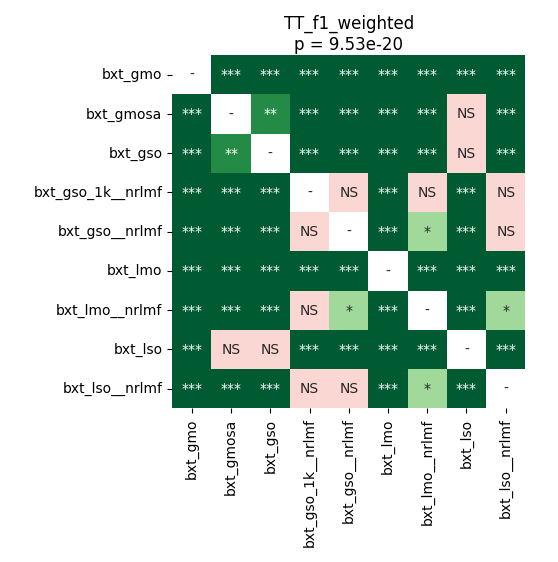

Data behind this chart, as committed beside it:
	bxt_gmo	bxt_gmosa	bxt_gso	bxt_gso_1k__nrlmf	bxt_gso__nrlmf	bxt_lmo	bxt_lmo__nrlmf	bxt_lso	bxt_lso__nrlmf
bxt_gmo	1.0	4.0690104166666664e-05	4.0690104166666664e-05	4.0690104166666664e-05	4.0690104166666664e-05	4.0690104166666664e-05	4.0690104166666664e-05	4.0690104166666664e-05	4.0690104166666664e-05
bxt_gmosa	4.0690104166666664e-05	1.0	0.004316	4.0690104166666664e-05	4.0690104166666664e-05	4.0690104166666664e-05	4.0690104166666664e-05	0.5502	4.0690104166666664e-05
bxt_gso	4.0690104166666664e-05	0.004316	1.0	4.0690104166666664e-05	4.0690104166666664e-05	4.0690104166666664e-05	4.0690104166666664e-05	0.07357	4.0690104166666664e-05
bxt_gso_1k__nrlmf	4.0690104166666664e-05	4.0690104166666664e-05	4.0690104166666664e-05	1.0	0.05146	4.0690104166666664e-05	0.1563	4.0690104166666664e-05	0.1249
bxt_gso__nrlmf	4.0690104166666664e-05	4.0690104166666664e-05	4.0690104166666664e-05	0.05146	1.0	4.0690104166666664e-05	0.01625	4.0690104166666664e-05	0.8767
bxt_lmo	4.0690104166666664e-05	4.0690104166666664e-05	4.0690104166666664e-05	4.0690104166666664e-05	4.0690104166666664e-05	1.0	4.0690104166666664e-05	4.0690104166666664e-05	4.0690104166666664e-05
bxt_lmo__nrlmf	4.0690104166666664e-05	4.0690104166666664e-05	4.0690104166666664e-05	0.1563	0.01625	4.0690104166666664e-05	1.0	4.0690104166666664e-05	0.03581
bxt_lso	4.0690104166666664e-05	0.5502	0.07357	4.0690104166666664e-05	4.0690104166666664e-05	4.0690104166666664e-05	4.0690104166666664e-05	1.0	4.0690104166666664e-05
bxt_lso__nrlmf	4.0690104166666664e-05	4.0690104166666664e-05	4.0690104166666664e-05	0.1249	0.8767	4.0690104166666664e-05	0.03581	4.0690104166666664e-05	1.0
